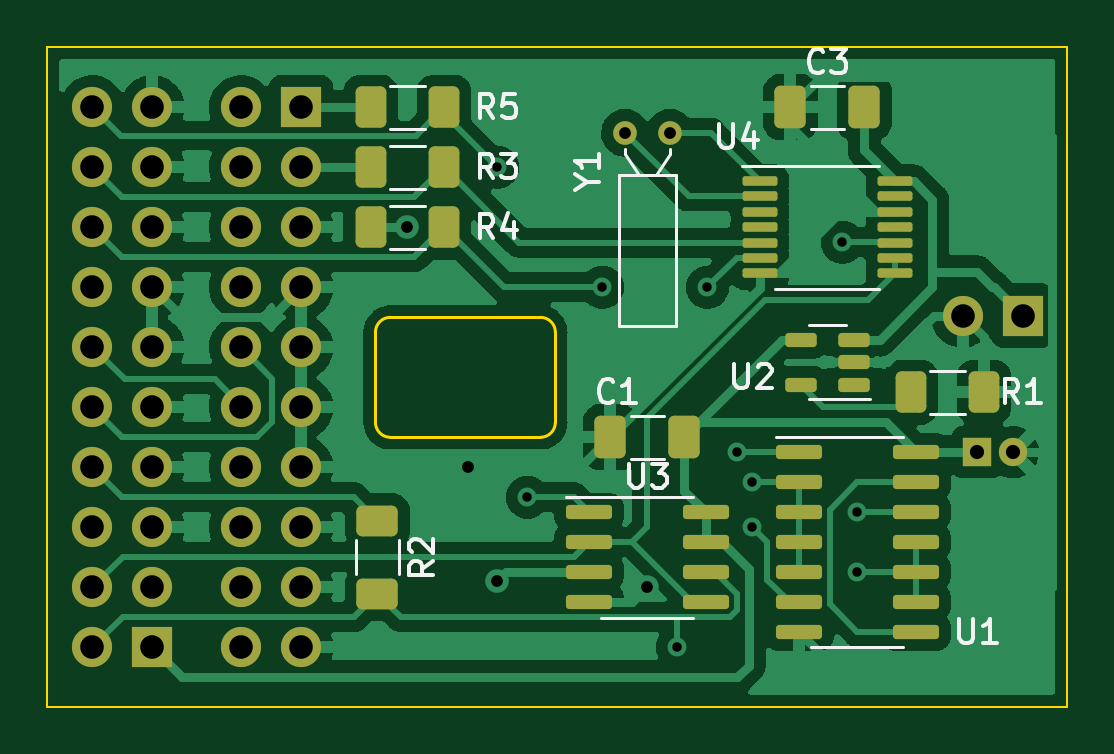
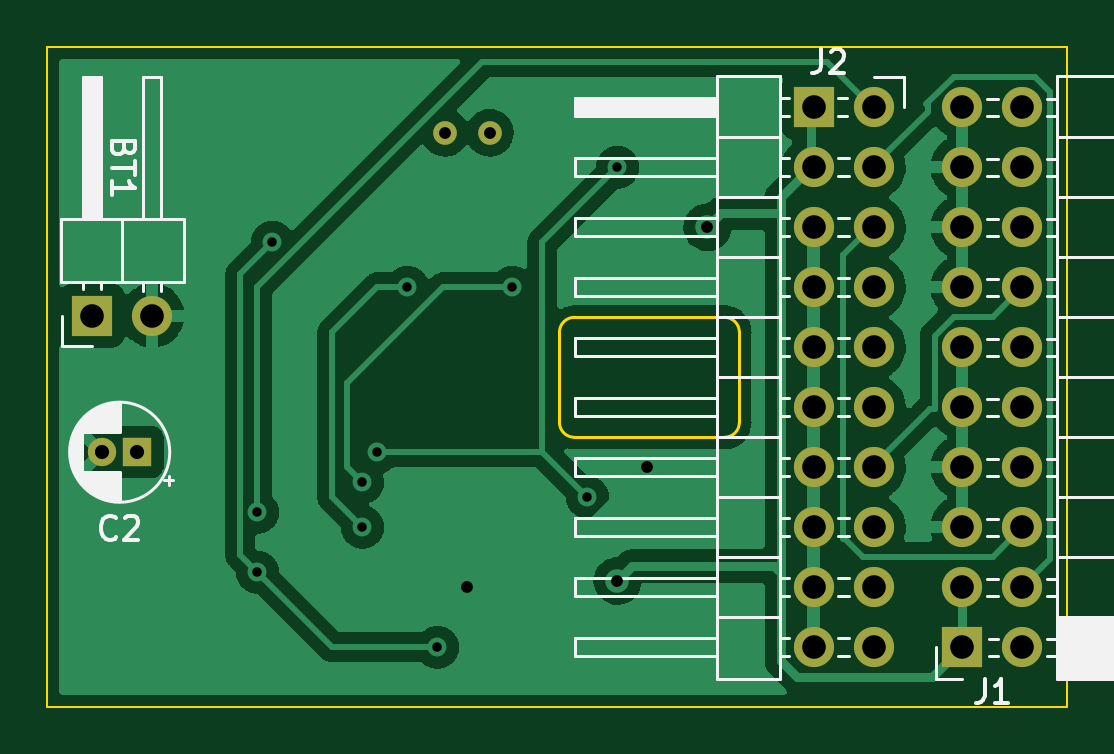
Circuit board: 11 layer files. Board 43.2 x 27.9 mm.
- bottom_copper: Userport RTC-B_Cu.gbl (59920 bytes)
- bottom_mask: Userport RTC-B_Mask.gbs (1813 bytes)
- paste: Userport RTC-B_Paste.gbp (463 bytes)
- bottom_silk: Userport RTC-B_Silkscreen.gbo (18429 bytes)
- outline: Userport RTC-Edge_Cuts.gm1 (1254 bytes)
- top_copper: Userport RTC-F_Cu.gtl (108592 bytes)
- top_mask: Userport RTC-F_Mask.gts (4408 bytes)
- paste: Userport RTC-F_Paste.gtp (3058 bytes)
- top_silk: Userport RTC-F_Silkscreen.gto (12872 bytes)
- drill: Userport RTC-NPTH.drl (291 bytes)
- drill: Userport RTC-PTH.drl (1536 bytes)

=== bottom_copper: Userport RTC-B_Cu.gbl (59920 bytes, source omitted) ===
=== bottom_mask: Userport RTC-B_Mask.gbs ===
%TF.GenerationSoftware,KiCad,Pcbnew,(6.0.0-0)*%
%TF.CreationDate,2023-01-27T15:23:16+00:00*%
%TF.ProjectId,Userport RTC,55736572-706f-4727-9420-5254432e6b69,rev?*%
%TF.SameCoordinates,Original*%
%TF.FileFunction,Soldermask,Bot*%
%TF.FilePolarity,Negative*%
%FSLAX46Y46*%
G04 Gerber Fmt 4.6, Leading zero omitted, Abs format (unit mm)*
G04 Created by KiCad (PCBNEW (6.0.0-0)) date 2023-01-27 15:23:16*
%MOMM*%
%LPD*%
G01*
G04 APERTURE LIST*
%ADD10R,1.200000X1.200000*%
%ADD11C,1.200000*%
%ADD12C,1.000000*%
%ADD13R,1.700000X1.700000*%
%ADD14O,1.700000X1.700000*%
%ADD15C,1.700000*%
G04 APERTURE END LIST*
D10*
X151130000Y-92075000D03*
D11*
X152630000Y-92075000D03*
D12*
X136210000Y-78550000D03*
X138110000Y-78550000D03*
D13*
X153040000Y-86290000D03*
D14*
X150500000Y-86290000D03*
D13*
X116205000Y-100330000D03*
D14*
X113665000Y-100330000D03*
X116205000Y-97790000D03*
X113665000Y-97790000D03*
X116205000Y-95250000D03*
X113665000Y-95250000D03*
X116205000Y-92710000D03*
X113665000Y-92710000D03*
X116205000Y-90170000D03*
X113665000Y-90170000D03*
X116205000Y-87630000D03*
X113665000Y-87630000D03*
X116205000Y-85090000D03*
X113665000Y-85090000D03*
X116205000Y-82550000D03*
X113665000Y-82550000D03*
X116205000Y-80010000D03*
X113665000Y-80010000D03*
X116205000Y-77470000D03*
X113665000Y-77470000D03*
D13*
X122500000Y-77475000D03*
D15*
X119960000Y-77475000D03*
D14*
X122500000Y-80015000D03*
X119960000Y-80015000D03*
X122500000Y-82555000D03*
X119960000Y-82555000D03*
X122500000Y-85095000D03*
X119960000Y-85095000D03*
X122500000Y-87635000D03*
X119960000Y-87635000D03*
X122500000Y-90175000D03*
X119960000Y-90175000D03*
X122500000Y-92715000D03*
X119960000Y-92715000D03*
X122500000Y-95255000D03*
X119960000Y-95255000D03*
X122500000Y-97795000D03*
X119960000Y-97795000D03*
X122500000Y-100335000D03*
X119960000Y-100335000D03*
M02*

=== paste: Userport RTC-B_Paste.gbp ===
%TF.GenerationSoftware,KiCad,Pcbnew,(6.0.0-0)*%
%TF.CreationDate,2023-01-27T15:23:15+00:00*%
%TF.ProjectId,Userport RTC,55736572-706f-4727-9420-5254432e6b69,rev?*%
%TF.SameCoordinates,Original*%
%TF.FileFunction,Paste,Bot*%
%TF.FilePolarity,Positive*%
%FSLAX46Y46*%
G04 Gerber Fmt 4.6, Leading zero omitted, Abs format (unit mm)*
G04 Created by KiCad (PCBNEW (6.0.0-0)) date 2023-01-27 15:23:15*
%MOMM*%
%LPD*%
G01*
G04 APERTURE LIST*
G04 APERTURE END LIST*
M02*

=== bottom_silk: Userport RTC-B_Silkscreen.gbo (18429 bytes, source omitted) ===
=== outline: Userport RTC-Edge_Cuts.gm1 ===
%TF.GenerationSoftware,KiCad,Pcbnew,(6.0.0-0)*%
%TF.CreationDate,2023-01-27T15:23:16+00:00*%
%TF.ProjectId,Userport RTC,55736572-706f-4727-9420-5254432e6b69,rev?*%
%TF.SameCoordinates,Original*%
%TF.FileFunction,Profile,NP*%
%FSLAX46Y46*%
G04 Gerber Fmt 4.6, Leading zero omitted, Abs format (unit mm)*
G04 Created by KiCad (PCBNEW (6.0.0-0)) date 2023-01-27 15:23:16*
%MOMM*%
%LPD*%
G01*
G04 APERTURE LIST*
%TA.AperFunction,Profile*%
%ADD10C,0.100000*%
%TD*%
%TA.AperFunction,Profile*%
%ADD11C,0.120000*%
%TD*%
G04 APERTURE END LIST*
D10*
X154940000Y-74910000D02*
X111760000Y-74910000D01*
X111760000Y-74910000D02*
X111760000Y-102850000D01*
X111760000Y-102850000D02*
X154940000Y-102850000D01*
X154940000Y-102850000D02*
X154940000Y-74910000D01*
D11*
X132630000Y-86365000D02*
X126280000Y-86365000D01*
X133265000Y-90810000D02*
X133265000Y-87000000D01*
X125645000Y-87000000D02*
X125645000Y-90810000D01*
X126280000Y-91445000D02*
X132630000Y-91445000D01*
X125645000Y-90810000D02*
G75*
G03*
X126280000Y-91445000I634999J-1D01*
G01*
X132630000Y-91445000D02*
G75*
G03*
X133265000Y-90810000I1J634999D01*
G01*
X133265000Y-87000000D02*
G75*
G03*
X132630000Y-86365000I-634999J1D01*
G01*
X126280000Y-86365000D02*
G75*
G03*
X125645000Y-87000000I-1J-634999D01*
G01*
M02*

=== top_copper: Userport RTC-F_Cu.gtl (108592 bytes, source omitted) ===
=== top_mask: Userport RTC-F_Mask.gts ===
%TF.GenerationSoftware,KiCad,Pcbnew,(6.0.0-0)*%
%TF.CreationDate,2023-01-27T15:23:16+00:00*%
%TF.ProjectId,Userport RTC,55736572-706f-4727-9420-5254432e6b69,rev?*%
%TF.SameCoordinates,Original*%
%TF.FileFunction,Soldermask,Top*%
%TF.FilePolarity,Negative*%
%FSLAX46Y46*%
G04 Gerber Fmt 4.6, Leading zero omitted, Abs format (unit mm)*
G04 Created by KiCad (PCBNEW (6.0.0-0)) date 2023-01-27 15:23:16*
%MOMM*%
%LPD*%
G01*
G04 APERTURE LIST*
G04 Aperture macros list*
%AMRoundRect*
0 Rectangle with rounded corners*
0 $1 Rounding radius*
0 $2 $3 $4 $5 $6 $7 $8 $9 X,Y pos of 4 corners*
0 Add a 4 corners polygon primitive as box body*
4,1,4,$2,$3,$4,$5,$6,$7,$8,$9,$2,$3,0*
0 Add four circle primitives for the rounded corners*
1,1,$1+$1,$2,$3*
1,1,$1+$1,$4,$5*
1,1,$1+$1,$6,$7*
1,1,$1+$1,$8,$9*
0 Add four rect primitives between the rounded corners*
20,1,$1+$1,$2,$3,$4,$5,0*
20,1,$1+$1,$4,$5,$6,$7,0*
20,1,$1+$1,$6,$7,$8,$9,0*
20,1,$1+$1,$8,$9,$2,$3,0*%
G04 Aperture macros list end*
%ADD10RoundRect,0.150000X-0.825000X-0.150000X0.825000X-0.150000X0.825000X0.150000X-0.825000X0.150000X0*%
%ADD11R,1.200000X1.200000*%
%ADD12C,1.200000*%
%ADD13RoundRect,0.250000X0.625000X-0.400000X0.625000X0.400000X-0.625000X0.400000X-0.625000X-0.400000X0*%
%ADD14RoundRect,0.150000X0.512500X0.150000X-0.512500X0.150000X-0.512500X-0.150000X0.512500X-0.150000X0*%
%ADD15RoundRect,0.250000X0.412500X0.650000X-0.412500X0.650000X-0.412500X-0.650000X0.412500X-0.650000X0*%
%ADD16RoundRect,0.100000X-0.637500X-0.100000X0.637500X-0.100000X0.637500X0.100000X-0.637500X0.100000X0*%
%ADD17C,1.000000*%
%ADD18RoundRect,0.250000X-0.400000X-0.625000X0.400000X-0.625000X0.400000X0.625000X-0.400000X0.625000X0*%
%ADD19R,1.700000X1.700000*%
%ADD20O,1.700000X1.700000*%
%ADD21C,1.700000*%
G04 APERTURE END LIST*
D10*
X134685000Y-94615000D03*
X134685000Y-95885000D03*
X134685000Y-97155000D03*
X134685000Y-98425000D03*
X139635000Y-98425000D03*
X139635000Y-97155000D03*
X139635000Y-95885000D03*
X139635000Y-94615000D03*
D11*
X151130000Y-92075000D03*
D12*
X152630000Y-92075000D03*
D13*
X125730000Y-98070000D03*
X125730000Y-94970000D03*
D14*
X145917500Y-89215000D03*
X145917500Y-88265000D03*
X145917500Y-87315000D03*
X143642500Y-87315000D03*
X143642500Y-89215000D03*
D15*
X146342500Y-77470000D03*
X143217500Y-77470000D03*
D16*
X141917500Y-80600000D03*
X141917500Y-81250000D03*
X141917500Y-81900000D03*
X141917500Y-82550000D03*
X141917500Y-83200000D03*
X141917500Y-83850000D03*
X141917500Y-84500000D03*
X147642500Y-84500000D03*
X147642500Y-83850000D03*
X147642500Y-83200000D03*
X147642500Y-82550000D03*
X147642500Y-81900000D03*
X147642500Y-81250000D03*
X147642500Y-80600000D03*
D10*
X143575000Y-92075000D03*
X143575000Y-93345000D03*
X143575000Y-94615000D03*
X143575000Y-95885000D03*
X143575000Y-97155000D03*
X143575000Y-98425000D03*
X143575000Y-99695000D03*
X148525000Y-99695000D03*
X148525000Y-98425000D03*
X148525000Y-97155000D03*
X148525000Y-95885000D03*
X148525000Y-94615000D03*
X148525000Y-93345000D03*
X148525000Y-92075000D03*
D17*
X136210000Y-78550000D03*
X138110000Y-78550000D03*
D18*
X125450000Y-80010000D03*
X128550000Y-80010000D03*
X125450000Y-77470000D03*
X128550000Y-77470000D03*
D15*
X138722500Y-91440000D03*
X135597500Y-91440000D03*
D18*
X125450000Y-82550000D03*
X128550000Y-82550000D03*
X148310000Y-89535000D03*
X151410000Y-89535000D03*
D19*
X153040000Y-86290000D03*
D20*
X150500000Y-86290000D03*
D19*
X116205000Y-100330000D03*
D20*
X113665000Y-100330000D03*
X116205000Y-97790000D03*
X113665000Y-97790000D03*
X116205000Y-95250000D03*
X113665000Y-95250000D03*
X116205000Y-92710000D03*
X113665000Y-92710000D03*
X116205000Y-90170000D03*
X113665000Y-90170000D03*
X116205000Y-87630000D03*
X113665000Y-87630000D03*
X116205000Y-85090000D03*
X113665000Y-85090000D03*
X116205000Y-82550000D03*
X113665000Y-82550000D03*
X116205000Y-80010000D03*
X113665000Y-80010000D03*
X116205000Y-77470000D03*
X113665000Y-77470000D03*
D19*
X122500000Y-77475000D03*
D21*
X119960000Y-77475000D03*
D20*
X122500000Y-80015000D03*
X119960000Y-80015000D03*
X122500000Y-82555000D03*
X119960000Y-82555000D03*
X122500000Y-85095000D03*
X119960000Y-85095000D03*
X122500000Y-87635000D03*
X119960000Y-87635000D03*
X122500000Y-90175000D03*
X119960000Y-90175000D03*
X122500000Y-92715000D03*
X119960000Y-92715000D03*
X122500000Y-95255000D03*
X119960000Y-95255000D03*
X122500000Y-97795000D03*
X119960000Y-97795000D03*
X122500000Y-100335000D03*
X119960000Y-100335000D03*
M02*

=== paste: Userport RTC-F_Paste.gtp (3058 bytes, source withheld) ===
=== top_silk: Userport RTC-F_Silkscreen.gto (12872 bytes, source omitted) ===
=== drill: Userport RTC-NPTH.drl ===
M48
; DRILL file {KiCad (6.0.0-0)} date Friday, 27 January 2023 at 15:23:28
; FORMAT={-:-/ absolute / metric / decimal}
; #@! TF.CreationDate,2023-01-27T15:23:28+00:00
; #@! TF.GenerationSoftware,Kicad,Pcbnew,(6.0.0-0)
; #@! TF.FileFunction,NonPlated,1,2,NPTH
FMAT,2
METRIC
%
G90
G05
T0
M30

=== drill: Userport RTC-PTH.drl ===
M48
; DRILL file {KiCad (6.0.0-0)} date Friday, 27 January 2023 at 15:23:28
; FORMAT={-:-/ absolute / metric / decimal}
; #@! TF.CreationDate,2023-01-27T15:23:28+00:00
; #@! TF.GenerationSoftware,Kicad,Pcbnew,(6.0.0-0)
; #@! TF.FileFunction,Plated,1,2,PTH
FMAT,2
METRIC
; #@! TA.AperFunction,Plated,PTH,ViaDrill
T1C0.400
; #@! TA.AperFunction,Plated,PTH,ViaDrill
T2C0.500
; #@! TA.AperFunction,Plated,PTH,ComponentDrill
T3C0.500
; #@! TA.AperFunction,Plated,PTH,ComponentDrill
T4C0.600
; #@! TA.AperFunction,Plated,PTH,ComponentDrill
T5C1.000
%
G90
G05
T1
X130.81Y-80.01
X132.08Y-93.98
X135.255Y-85.09
X138.43Y-100.33
X139.7Y-85.09
X140.97Y-92.075
X141.605Y-93.345
X141.605Y-95.25
X145.415Y-83.185
X146.05Y-94.615
X146.05Y-97.155
T2
X127.0Y-82.55
X129.545Y-92.715
X130.81Y-97.525
X137.16Y-97.79
T3
X136.21Y-78.55
X138.11Y-78.55
T4
X151.13Y-92.075
X152.63Y-92.075
T5
X113.665Y-77.47
X113.665Y-80.01
X113.665Y-82.55
X113.665Y-85.09
X113.665Y-87.63
X113.665Y-90.17
X113.665Y-92.71
X113.665Y-95.25
X113.665Y-97.79
X113.665Y-100.33
X116.205Y-77.47
X116.205Y-80.01
X116.205Y-82.55
X116.205Y-85.09
X116.205Y-87.63
X116.205Y-90.17
X116.205Y-92.71
X116.205Y-95.25
X116.205Y-97.79
X116.205Y-100.33
X119.96Y-77.475
X119.96Y-80.015
X119.96Y-82.555
X119.96Y-85.095
X119.96Y-87.635
X119.96Y-90.175
X119.96Y-92.715
X119.96Y-95.255
X119.96Y-97.795
X119.96Y-100.335
X122.5Y-77.475
X122.5Y-80.015
X122.5Y-82.555
X122.5Y-85.095
X122.5Y-87.635
X122.5Y-90.175
X122.5Y-92.715
X122.5Y-95.255
X122.5Y-97.795
X122.5Y-100.335
X150.5Y-86.29
X153.04Y-86.29
T0
M30

